Run: headless pygame with SDL's dummy video driver; simulated clock (each Clock.tick advances the game by its frame time, no real sleeping); random seed 0; keys injected as events and as key.get_pressed() state; mouse plan: one left click at the window centre at the start of phase 2, then a move to the lower-right quarter at the start of phase 3.
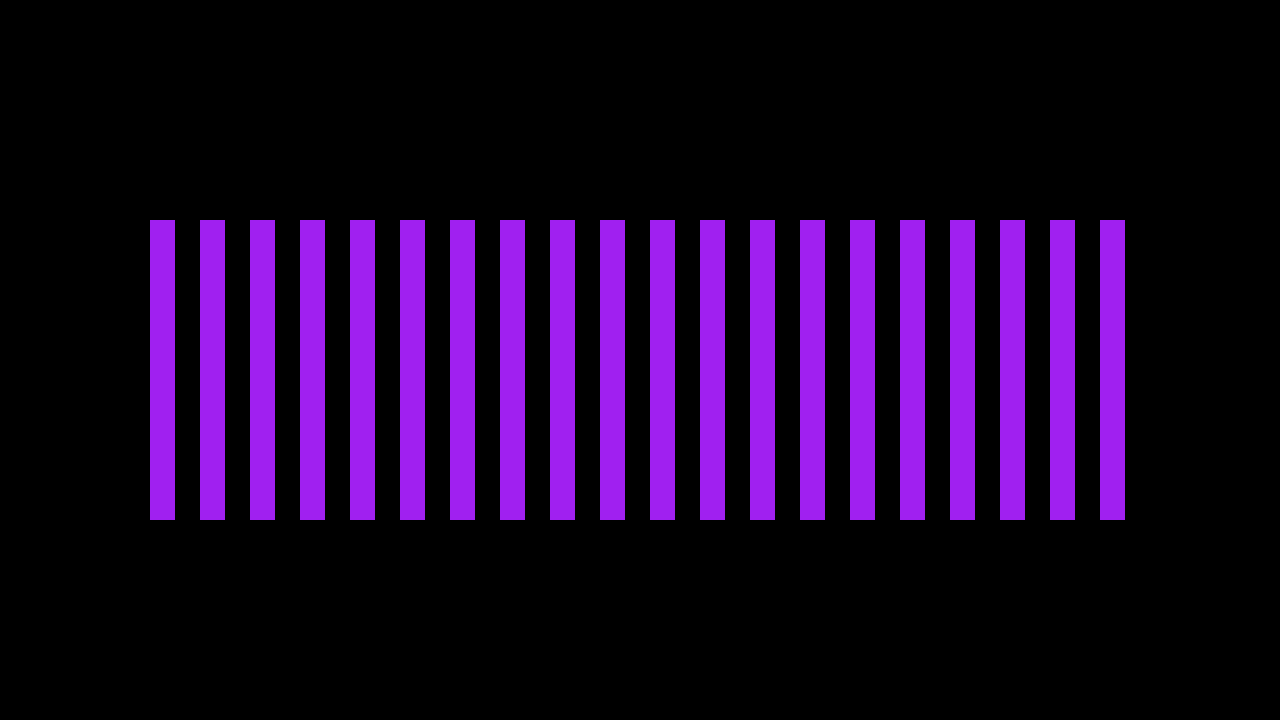
Frame 1 of 4 · flips 1–60 · no input
Frame 2 of 4 · flips 61–180 · clicked the window centre · tapped SPACE, RETURN · held RIGHT (→), D · screen unchanged from frame 1, image omitted
Frame 3 of 4 · flips 181–300 · moved the mouse to the lower-right quarter · held DOWN (↓), S · screen unchanged from frame 2, image omitted
Frame 4 of 4 · flips 301–420 · held LEFT (←), A, UP (↑), W · screen unchanged from frame 3, image omitted

The pygame program that drew these frames:

# -*- coding: UTF-8 -*-
"""
:filename: nimGUI.py
:author:   Maxime Monterin
:version:  0.1
:summary:  Implementation of a graphical user interface.
           This application allows to play to the Nim game against an IA.

-------------------------------------------------------------------------

Copyright (C) 2023 Maxime Monterin

Use of this software is governed by the GNU Public License, version 3.

Project-IA-Nim is free software: you can redistribute it and/or modify
it under the terms of the GNU General Public License as published by
the Free Software Foundation, either version 3 of the License, or
(at your option) any later version.

Project-IA-Nim is distributed in the hope that it will be useful,
but WITHOUT ANY WARRANTY; without even the implied warranty of
MERCHANTABILITY or FITNESS FOR A PARTICULAR PURPOSE. See the
GNU General Public License for more details.

You should have received a copy of the GNU General Public License
along with Project-IA-Nim. If not, see <http://www.gnu.org/licenses/>.

This banner notice must not be removed.

-------------------------------------------------------------------------
"""

import pygame

# ---------------------------------------------------------------------------
# CONSTANTS
# ---------------------------------------------------------------------------

NB_STICKS = 20
MAX_CLICK_COUNT = 3

# ---------------------------------------------------------------------------
# INITIALIZATION
# ---------------------------------------------------------------------------

pygame.init()
screen = pygame.display.set_mode((1280, 720))
pygame.display.set_caption("Jeu de NIM")

clock = pygame.time.Clock()

stick_to_delete = -1
space_between_sticks = 150

coordinates = list()

for i in range(NB_STICKS):
    coordinates.append(("purple", space_between_sticks))
    space_between_sticks += 50

# ---------------------------------------------------------------------------
# MAIN LOOP
# ---------------------------------------------------------------------------
running = True

while running:
    
    # ---------------------------------------------------------------------------
    # UPDATE GAME
    # ---------------------------------------------------------------------------

    for event in pygame.event.get():
        # event when the user close the window to stop the program
        if event.type == pygame.QUIT:
            running = False

        # check if the user hovers a stick to change it's color
        for i in range(3):
            if(220 <= pygame.mouse.get_pos()[1] <= 520 and coordinates[i][1] <= pygame.mouse.get_pos()[0] <= coordinates[i][1] + 25):
                print(f"stick n°{i + 1} hovered !")
                # change color for all of the sticks the user want to take
                for j in range(i + 1):
                    coordinates[j] = "aqua", coordinates[j][1]


                # event if the user click
                if event.type == pygame.MOUSEBUTTONDOWN:
                    print(f"click on the stick n°{i + 1}")
                    stick_to_delete = i
            
            # reset color if the user doesn't hover the stick
            else:
                coordinates[i] = "purple", coordinates[i][1]

        # delete the stick if the user click on it
        if(stick_to_delete != -1) :
            del coordinates[stick_to_delete]
            stick_to_delete = -1

    # ---------------------------------------------------------------------------
    # DRAW GAME
    # ---------------------------------------------------------------------------

    # clear all the screen with a black background
    screen.fill("black")

    # draw all sticks on the screen
    for i in range(len(coordinates)):
        pygame.draw.rect(screen, coordinates[i][0], (coordinates[i][1], 220, 25, 300))

    # update the screen to display all we draw before
    pygame.display.flip()

    # ---------------------------------------------------------------------------

    # line to limit FPS to 60 frame/second
    clock.tick(120)

# close the game
pygame.quit()
